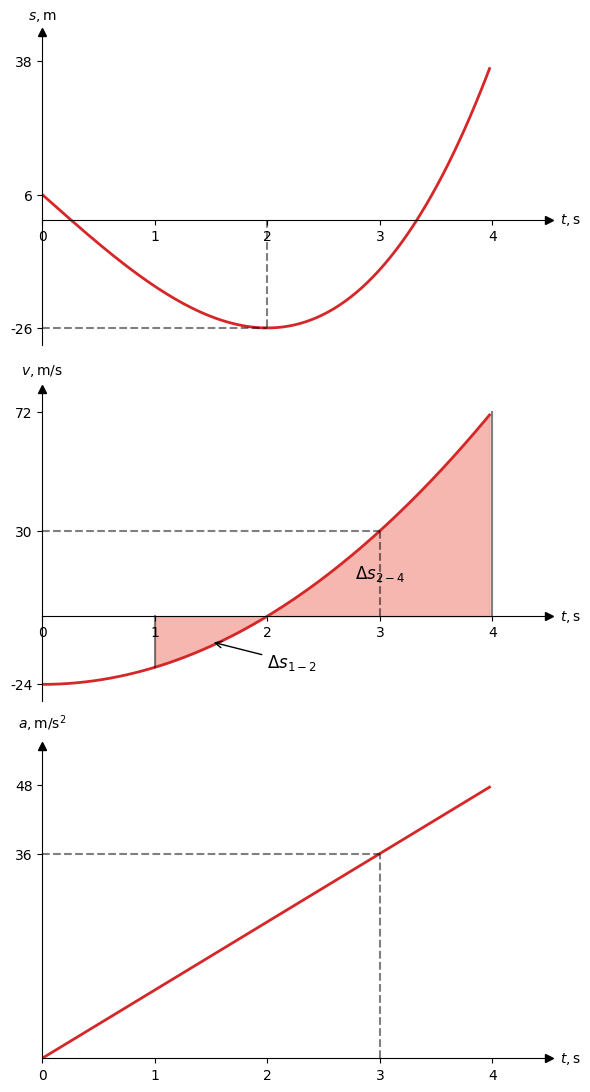

Write Python code to recreate this figure.
# 예제 2.1: 위치 함수 s(t)가 주어졌을 때의 운동 시뮬레이션
# 교재 예제 2.1 그림 완벽 재현

import numpy as np
import matplotlib.pyplot as plt
from matplotlib.animation import FuncAnimation

# 한글 폰트 및 마이너스 기호 깨짐 방지 설정
plt.rcParams['font.family'] = 'Malgun Gothic'
plt.rcParams['axes.unicode_minus'] = False

# 시간 배열 설정 (0 ~ 4초)
t = np.linspace(0, 4, 160)

# 운동 방정식
s = 2 * t**3 - 24 * t + 6
v = 6 * t**2 - 24
a = 12 * t

fig, axs = plt.subplots(3, 1, figsize=(6, 11))

# 공통 축 스타일 적용
for ax in axs:
    ax.spines['right'].set_visible(False)
    ax.spines['top'].set_visible(False)
    ax.spines['bottom'].set_position('zero')
    ax.spines['left'].set_position('zero')
    # 화살표 표시
    ax.plot(1, 0, ">k", transform=ax.get_yaxis_transform(), clip_on=False)
    ax.plot(0, 1, "^k", transform=ax.get_xaxis_transform(), clip_on=False)

ax1, ax2, ax3 = axs

# --- s-t Graph ---
line_s, = ax1.plot([], [], color='#d62728', lw=2)
ax1.set_xlim(0, 4.5)
ax1.set_ylim(-30, 45)
ax1.set_xticks([0, 1, 2, 3, 4])
ax1.set_yticks([-26, 6, 38])
ax1.text(4.6, 0, '$t, \mathrm{s}$', va='center')
ax1.text(0, 48, '$s, \mathrm{m}$', ha='center')

# --- v-t Graph ---
line_v, = ax2.plot([], [], color='#d62728', lw=2)
ax2.set_xlim(0, 4.5)
ax2.set_ylim(-30, 80)
ax2.set_xticks([0, 1, 2, 3, 4])
ax2.set_yticks([-24, 30, 72])
ax2.text(4.6, 0, '$t, \mathrm{s}$', va='center')
ax2.text(0, 85, '$v, \mathrm{m/s}$', ha='center')

# --- a-t Graph ---
line_a, = ax3.plot([], [], color='#d62728', lw=2)
ax3.set_xlim(0, 4.5)
ax3.set_ylim(0, 55)
ax3.set_xticks([0, 1, 2, 3, 4])
ax3.set_yticks([36, 48])
ax3.text(4.6, 0, '$t, \mathrm{s}$', va='center')
ax3.text(0, 58, '$a, \mathrm{m/s^2}$', ha='center')

plt.tight_layout()

fill1 = None
fill2 = None

def animate(i):
    global fill1, fill2
    
    t_curr = t[:i]
    s_curr = s[:i]
    v_curr = v[:i]
    a_curr = a[:i]
    
    line_s.set_data(t_curr, s_curr)
    line_v.set_data(t_curr, v_curr)
    line_a.set_data(t_curr, a_curr)
    
    # 시간 진행에 따라 점선 표시
    if t[i] >= 2 and not hasattr(ax1, 'line_added_2s'):
        ax1.plot([2, 2], [0, -26], 'k--', alpha=0.5)
        ax1.plot([0, 2], [-26, -26], 'k--', alpha=0.5)
        ax1.line_added_2s = True
        
    if t[i] >= 3 and not hasattr(ax2, 'line_added_3s'):
        ax2.plot([3, 3], [0, 30], 'k--', alpha=0.5)
        ax2.plot([0, 3], [30, 30], 'k--', alpha=0.5)
        ax3.plot([3, 3], [0, 36], 'k--', alpha=0.5)
        ax3.plot([0, 3], [36, 36], 'k--', alpha=0.5)
        ax2.line_added_3s = True

    if t[i] >= 4 and not hasattr(ax2, 'line_added_4s'):
        ax2.plot([4, 4], [0, 72], 'k-', alpha=0.5)
        ax2.line_added_4s = True
        
    if t[i] >= 1 and not hasattr(ax2, 'line_added_1s'):
        ax2.plot([1, 1], [0, -18], 'k-', alpha=0.5)
        ax2.line_added_1s = True

    # 면적 채우기 (fill_between) 애니메이션
    if fill1 is not None:
        fill1.remove()
    if fill2 is not None:
        fill2.remove()
        
    t1 = t_curr[(t_curr >= 1) & (t_curr <= 2)]
    v1 = v_curr[(t_curr >= 1) & (t_curr <= 2)]
    if len(t1) > 0:
        fill1 = ax2.fill_between(t1, 0, v1, color='#f4a59d', alpha=0.8)
    else:
        fill1 = None
        
    t2 = t_curr[(t_curr >= 2) & (t_curr <= 4)]
    v2 = v_curr[(t_curr >= 2) & (t_curr <= 4)]
    if len(t2) > 0:
        fill2 = ax2.fill_between(t2, 0, v2, color='#f4a59d', alpha=0.8)
    else:
        fill2 = None

    # 면적 수식 텍스트
    if t[i] >= 1.5 and not hasattr(ax2, 'text1_added'):
        ax2.annotate('$\Delta s_{1-2}$', xy=(1.5, -9), xytext=(2, -18),
                     arrowprops=dict(arrowstyle="->", connectionstyle="arc3"),
                     fontsize=12)
        ax2.text1_added = True
        
    if t[i] >= 3.0 and not hasattr(ax2, 'text2_added'):
        ax2.text(3, 15, '$\Delta s_{2-4}$', ha='center', va='center', fontsize=12)
        ax2.text2_added = True

    return line_s, line_v, line_a

# blit=False 로 두어야 fill_between 갱신이 정상적으로 처리됨
ani = FuncAnimation(fig, animate, frames=len(t), interval=20, blit=False)

from matplotlib.animation import PillowWriter
writer = PillowWriter(fps=50)
writer._kwargs = {'loop': None} # 1회 재생 후 완전 멈춤 (루프 속성 제거)

gif_path = 'ex2_1_kinematics.gif'
ani.save(gif_path, writer=writer)
print(f"GIF 애니메이션이 {gif_path}에 1회 재생 설정으로 저장되었습니다.")
